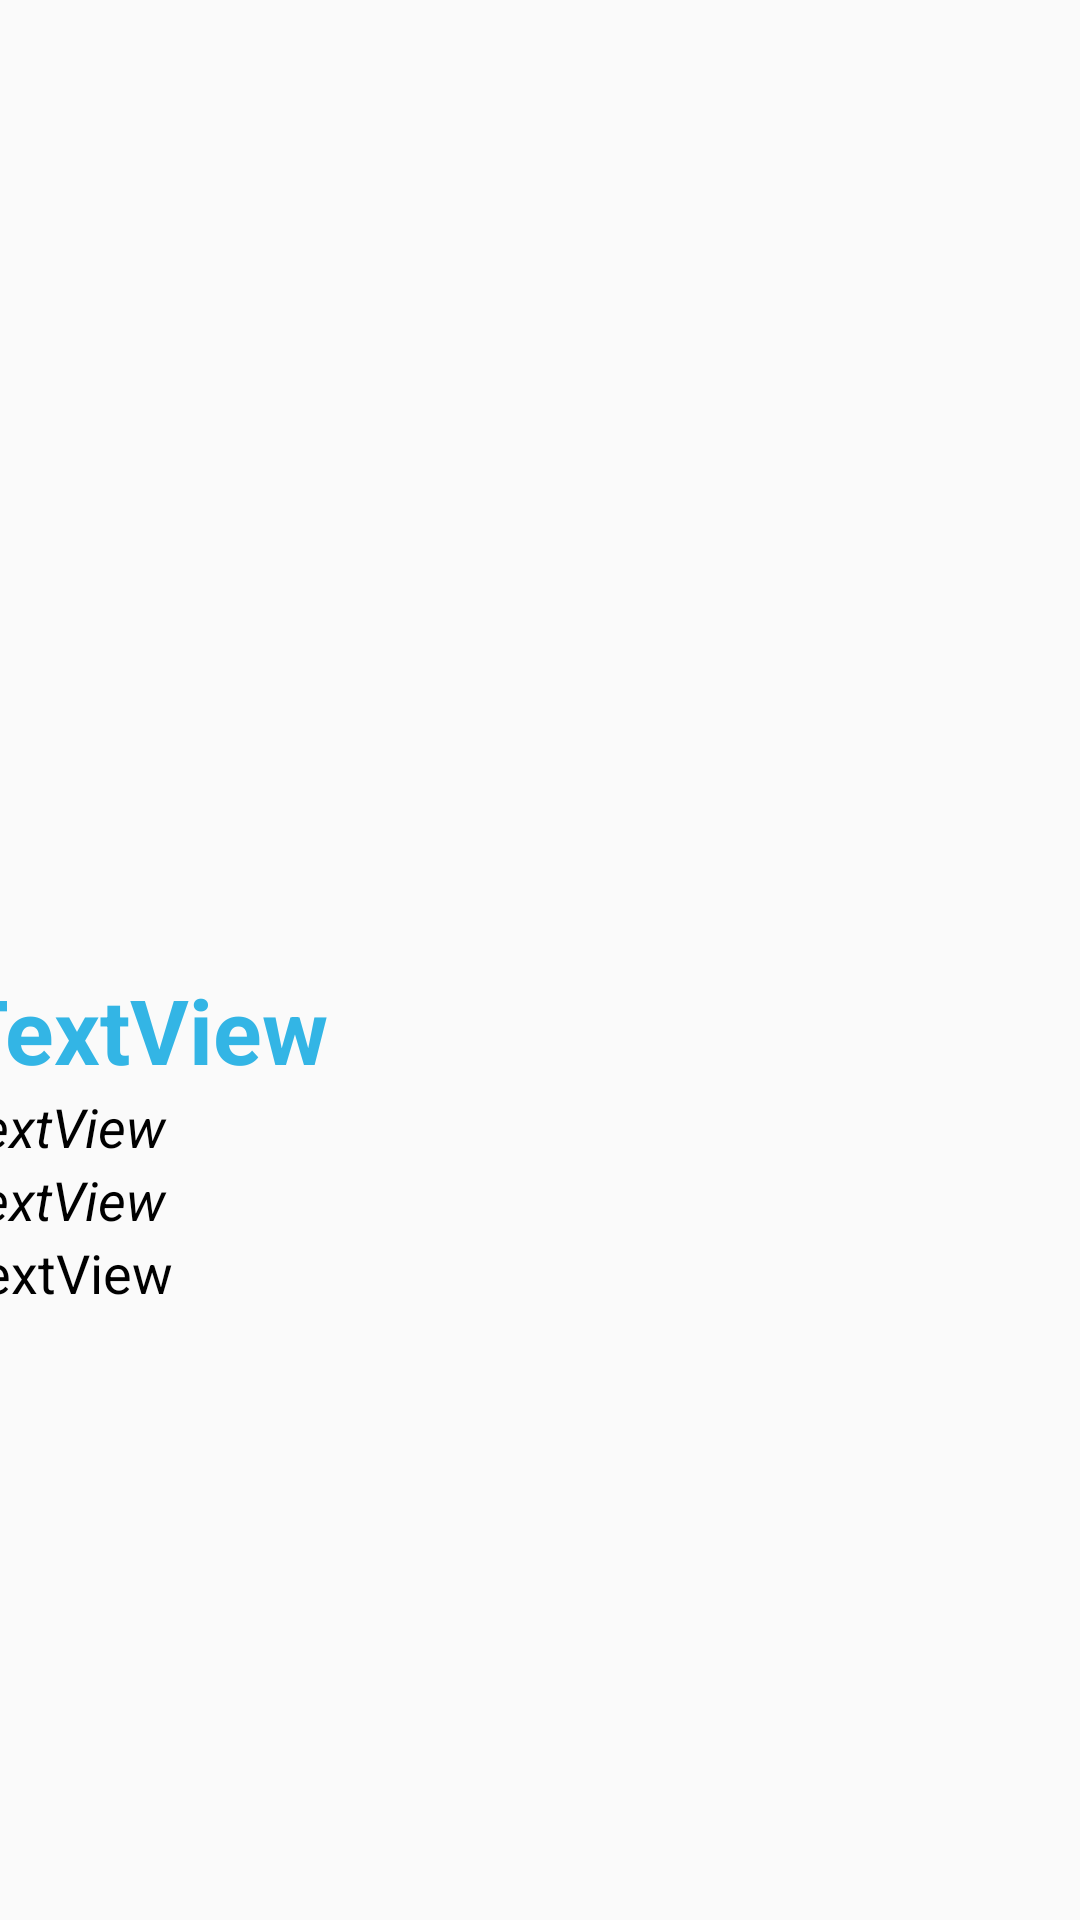

The Android layout XML behind this screen, and the referenced resources:
<!-- AndroidManifest.xml: application theme AppTheme -->
<!-- res/layout/activity_details.xml -->
<?xml version="1.0" encoding="utf-8"?>
<android.support.constraint.ConstraintLayout xmlns:android="http://schemas.android.com/apk/res/android"
    xmlns:app="http://schemas.android.com/apk/res-auto"
    xmlns:tools="http://schemas.android.com/tools"
    android:layout_width="match_parent"
    android:layout_height="match_parent"
    tools:context=".DetailsActivity">

    <ImageView
        android:id="@+id/picture"
        android:layout_width="306dp"
        android:layout_height="307dp"
        android:layout_marginEnd="8dp"
        android:layout_marginLeft="8dp"
        android:layout_marginRight="8dp"
        android:layout_marginStart="8dp"
        android:layout_marginTop="8dp"
        app:layout_constraintEnd_toEndOf="parent"
        app:layout_constraintStart_toStartOf="parent"
        app:layout_constraintTop_toTopOf="parent"
        app:srcCompat="@mipmap/ic_launcher"
        android:contentDescription="TODO" />

    <LinearLayout
        android:layout_width="368dp"
        android:layout_height="277dp"
        android:layout_marginBottom="8dp"
        android:layout_marginEnd="8dp"
        android:layout_marginLeft="8dp"
        android:layout_marginRight="8dp"
        android:layout_marginStart="8dp"
        android:layout_marginTop="8dp"
        android:orientation="vertical"
        app:layout_constraintBottom_toBottomOf="parent"
        app:layout_constraintEnd_toEndOf="parent"
        app:layout_constraintHorizontal_bias="1.0"
        app:layout_constraintStart_toStartOf="parent"
        app:layout_constraintTop_toBottomOf="@+id/picture"
        app:layout_constraintVertical_bias="0.0">

        <TextView
            android:id="@+id/title"
            android:layout_width="match_parent"
            android:layout_height="wrap_content"
            android:text="TextView"
            android:textColor="@android:color/holo_blue_light"
            android:textSize="30sp"
            android:textStyle="bold" />

        <TextView
            android:id="@+id/date"
            android:layout_width="241dp"
            android:layout_height="wrap_content"
            android:text="TextView"
            android:textColor="@android:color/background_dark"
            android:textSize="18sp"
            android:textStyle="italic" />

        <TextView
            android:id="@+id/host"
            android:layout_width="241dp"
            android:layout_height="wrap_content"
            android:text="TextView"
            android:textColor="@android:color/background_dark"
            android:textSize="18sp"
            android:textStyle="italic" />

        <TextView
            android:id="@+id/description"
            android:layout_width="match_parent"
            android:layout_height="128dp"
            android:text="TextView"
            android:textColor="@android:color/background_dark"
            android:textSize="18sp" />
    </LinearLayout>
</android.support.constraint.ConstraintLayout>
<!-- resources referenced by this layout -->
<resources>
  <style name="AppTheme" parent="Theme.AppCompat.Light.DarkActionBar">
          
          <item name="colorPrimary">#ff33b5e5</item>
          <item name="colorPrimaryDark">#ff0099cc</item>
          <item name="colorAccent">#ff0099cc</item>
          <item name="cardViewStyle">@style/CardView</item>
          <item name="floatingActionButtonStyle">@style/Widget.Design.FloatingActionButton</item>
      </style>
</resources>
